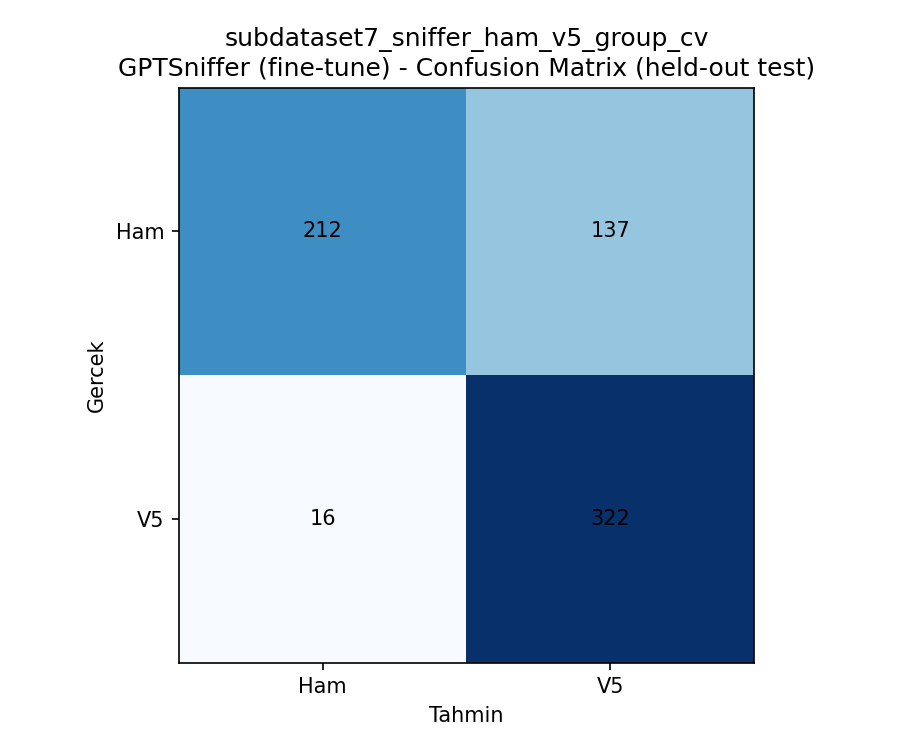

The table this chart was drawn from, first rows:
, Ham, V5
Ham, 212, 137
V5, 16, 322
